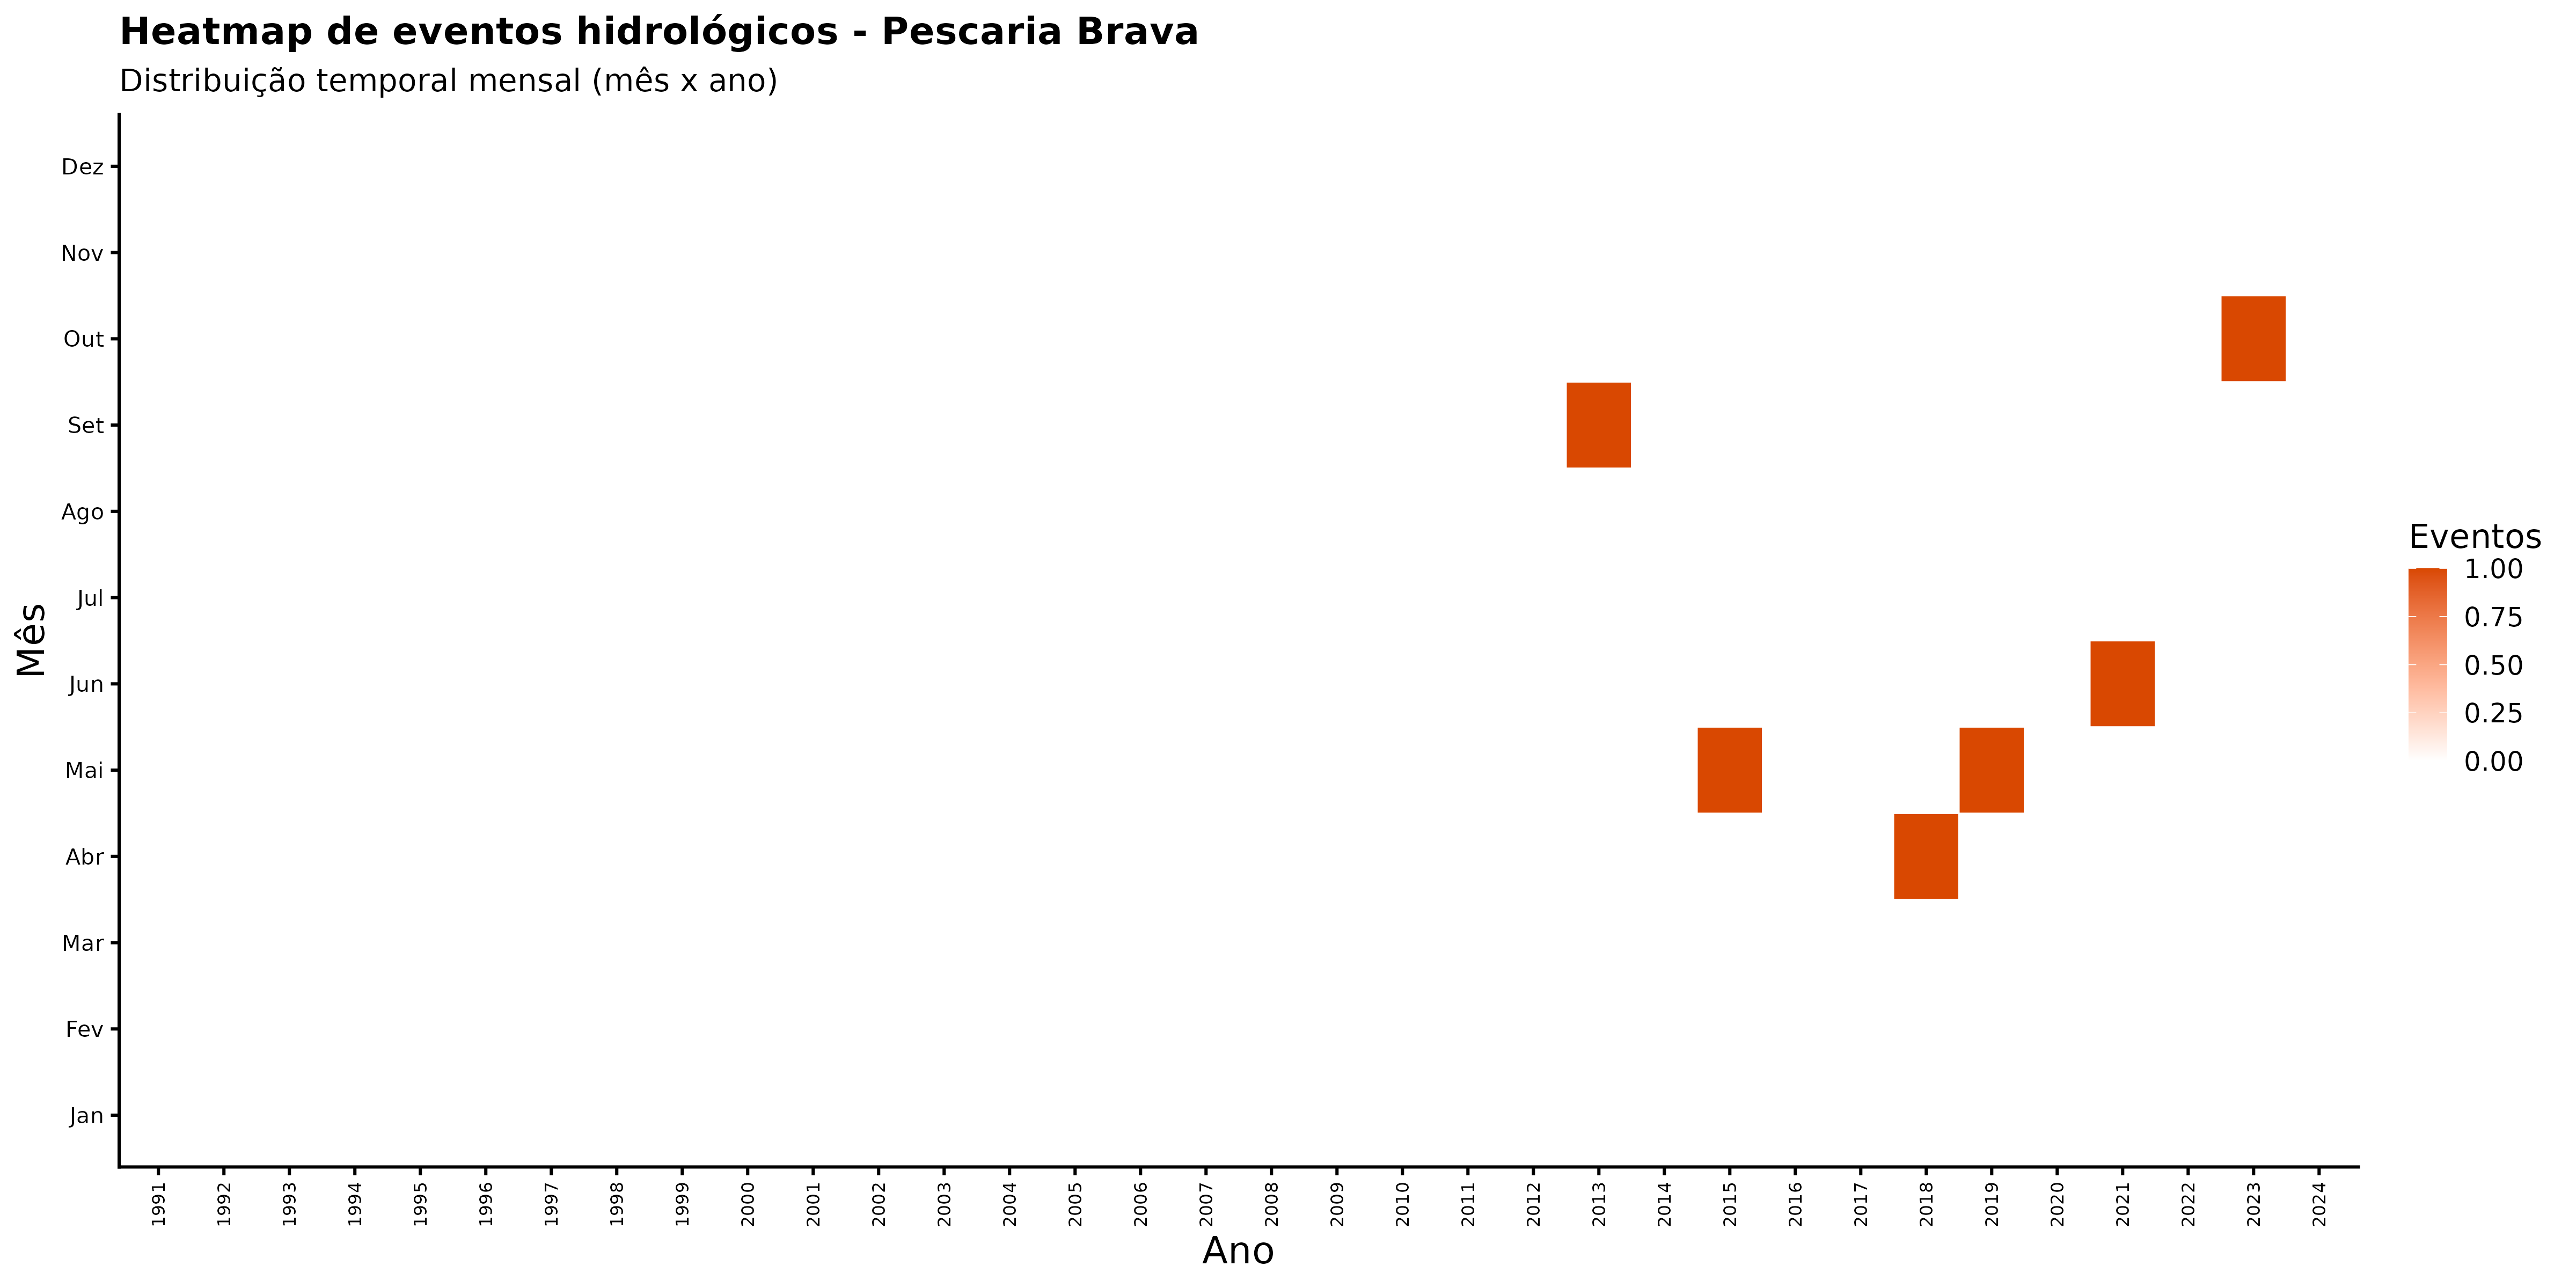

The data file committed next to this chart (first rows):
ano, mes_nome, nome_municipio, n_eventos
1991, Abr, Pescaria Brava, 0
1991, Ago, Pescaria Brava, 0
1991, Dez, Pescaria Brava, 0
1991, Fev, Pescaria Brava, 0
1991, Jan, Pescaria Brava, 0
1991, Jul, Pescaria Brava, 0
1991, Jun, Pescaria Brava, 0
1991, Mai, Pescaria Brava, 0
1991, Mar, Pescaria Brava, 0
1991, Nov, Pescaria Brava, 0
1991, Out, Pescaria Brava, 0
1991, Set, Pescaria Brava, 0
1992, Abr, Pescaria Brava, 0
1992, Ago, Pescaria Brava, 0
1992, Dez, Pescaria Brava, 0
1992, Fev, Pescaria Brava, 0
1992, Jan, Pescaria Brava, 0
1992, Jul, Pescaria Brava, 0
1992, Jun, Pescaria Brava, 0
1992, Mai, Pescaria Brava, 0
1992, Mar, Pescaria Brava, 0
1992, Nov, Pescaria Brava, 0
1992, Out, Pescaria Brava, 0
1992, Set, Pescaria Brava, 0
1993, Abr, Pescaria Brava, 0
1993, Ago, Pescaria Brava, 0
1993, Dez, Pescaria Brava, 0
1993, Fev, Pescaria Brava, 0
1993, Jan, Pescaria Brava, 0
1993, Jul, Pescaria Brava, 0
1993, Jun, Pescaria Brava, 0
1993, Mai, Pescaria Brava, 0
1993, Mar, Pescaria Brava, 0
1993, Nov, Pescaria Brava, 0
1993, Out, Pescaria Brava, 0
1993, Set, Pescaria Brava, 0
1994, Abr, Pescaria Brava, 0
1994, Ago, Pescaria Brava, 0
1994, Dez, Pescaria Brava, 0
1994, Fev, Pescaria Brava, 0
1994, Jan, Pescaria Brava, 0
1994, Jul, Pescaria Brava, 0
1994, Jun, Pescaria Brava, 0
1994, Mai, Pescaria Brava, 0
1994, Mar, Pescaria Brava, 0
1994, Nov, Pescaria Brava, 0
1994, Out, Pescaria Brava, 0
1994, Set, Pescaria Brava, 0
1995, Abr, Pescaria Brava, 0
1995, Ago, Pescaria Brava, 0
1995, Dez, Pescaria Brava, 0
1995, Fev, Pescaria Brava, 0
1995, Jan, Pescaria Brava, 0
1995, Jul, Pescaria Brava, 0
1995, Jun, Pescaria Brava, 0
1995, Mai, Pescaria Brava, 0
1995, Mar, Pescaria Brava, 0
1995, Nov, Pescaria Brava, 0
1995, Out, Pescaria Brava, 0
1995, Set, Pescaria Brava, 0
... 348 more rows
